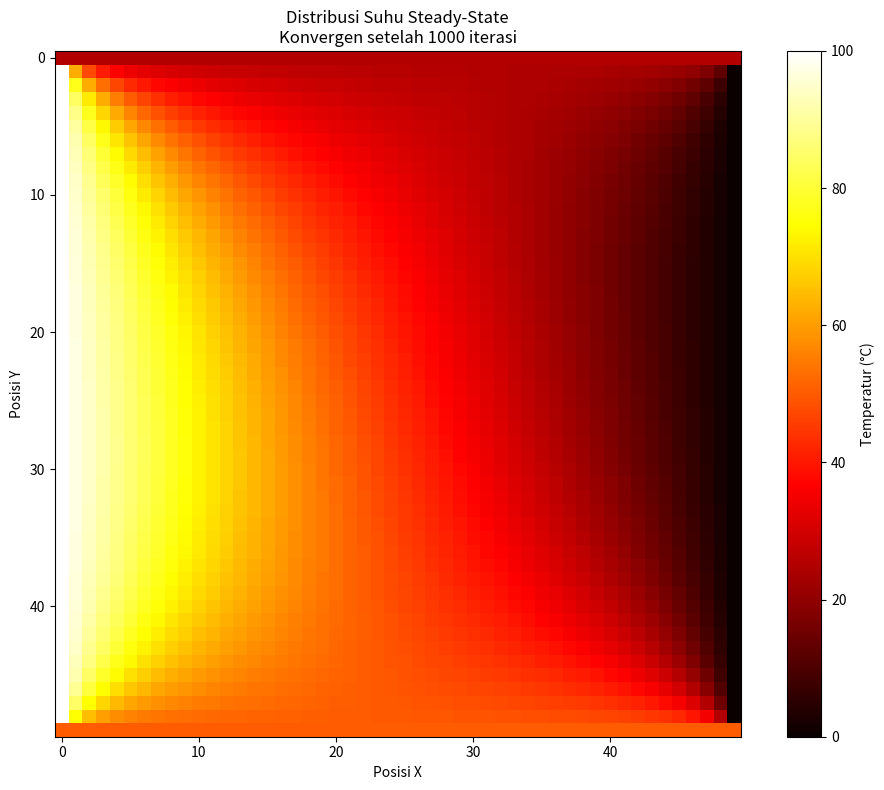

Python code for this plot:
import numpy as np
import matplotlib.pyplot as plt

def solve_steady_state_heat(nx, ny, T_left, T_right, T_top, T_bottom, max_iter=1000, tolerance=1e-4):
    """
    Menyelesaikan persamaan Laplace 2D untuk konduksi panas steady-state
    menggunakan metode finite difference dengan iterasi Gauss-Seidel
    
    Parameters:
    -----------
    nx, ny : int
        Jumlah titik grid dalam arah x dan y
    T_left, T_right, T_top, T_bottom : float
        Suhu pada batas-batas (boundary conditions)
    max_iter : int
        Maksimum iterasi
    tolerance : float
        Toleransi konvergensi
    
    Returns:
    --------
    T : ndarray
        Matrix suhu 2D
    iterations : int
        Jumlah iterasi yang dilakukan
    """
    
    # Inisialisasi grid suhu
    T = np.zeros((ny, nx))
    
    # Set kondisi batas
    T[:, 0] = T_left     # Batas kiri
    T[:, -1] = T_right   # Batas kanan
    T[0, :] = T_bottom   # Batas bawah
    T[-1, :] = T_top     # Batas atas
    
    # Iterasi Gauss-Seidel
    for it in range(max_iter):
        T_old = T.copy()
        
        # Update nilai internal points
        for i in range(1, ny-1):
            for j in range(1, nx-1):
                T[i,j] = 0.25 * (T[i+1,j] + T[i-1,j] + T[i,j+1] + T[i,j-1])
        
        # Check konvergensi
        if np.max(np.abs(T - T_old)) < tolerance:
            return T, it + 1
            
    return T, max_iter

# Parameter simulasi
nx = ny = 50  # Ukuran grid
T_left = 100   # Suhu pada batas kiri (°C)
T_right = 0    # Suhu pada batas kanan (°C)
T_top = 50     # Suhu pada batas atas (°C)
T_bottom = 25  # Suhu pada batas bawah (°C)

# Jalankan simulasi
T, iterations = solve_steady_state_heat(nx, ny, T_left, T_right, T_top, T_bottom)

# Visualisasi hasil
plt.figure(figsize=(10, 8))

# Plot distribusi suhu
plt.subplot(111)
im = plt.imshow(T, cmap='hot', interpolation='nearest')
plt.colorbar(im, label='Temperatur (°C)')
plt.title(f'Distribusi Suhu Steady-State\nKonvergen setelah {iterations} iterasi')
plt.xlabel('Posisi X')
plt.ylabel('Posisi Y')

# Tampilkan plot
plt.tight_layout()
plt.show()

# Print informasi tambahan
print(f"Simulasi selesai setelah {iterations} iterasi")
print(f"Suhu maksimum: {np.max(T):.2f}°C")
print(f"Suhu minimum: {np.min(T):.2f}°C")
print(f"Suhu rata-rata: {np.mean(T):.2f}°C")
